Run: headless pygame with SDL's dummy video driver; simulated clock (each Clock.tick advances the game by its frame time, no real sleeping); random seed 0; keys injected as events and as key.get_pressed() state; no mouse input.
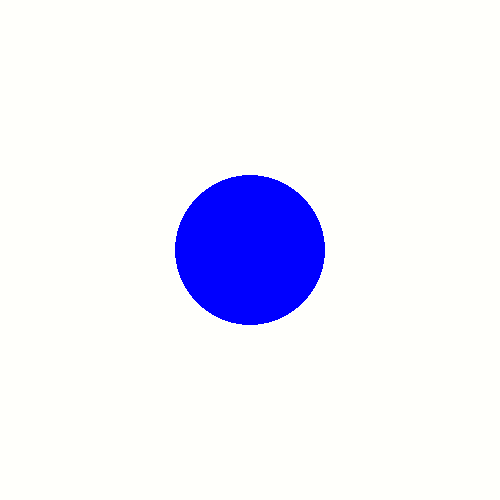
Frame 1 of 4 · flips 1–60 · no input
Frame 2 of 4 · flips 61–180 · tapped SPACE, RETURN · held RIGHT (→), D · screen unchanged from frame 1, image omitted
Frame 3 of 4 · flips 181–300 · held DOWN (↓), S · screen unchanged from frame 2, image omitted
Frame 4 of 4 · flips 301–420 · held LEFT (←), A, UP (↑), W · screen unchanged from frame 3, image omitted

The pygame program that drew these frames:

# Simple pygame program

# Import and initialize the pygame library
import pygame

#initializes the pygame 
pygame.init()



# Set up the drawing window
screen = pygame.display.set_mode([500, 500])

# Setting the title
pygame.display.set_caption('Space Game')


while True:

    # Going through all the events that can happen in pygame using a forloop
    # and looking in one of those event is pygame.QUIT(when user exit the window)
    #then the close the pygame program
    for event in pygame.event.get():
        if event.type == pygame.QUIT:
            pygame.quit()
            exit()

    # Fill the background with white
    screen.fill((255, 255, 251))

    # Draw a solid blue circle in the center
    #draw.circle(surface=the screen you want it to appear, color= in rgb, (x,y)coordinates, radius)
    pygame.draw.circle(screen, (0, 0, 255), (250, 250), 75)

    # Show the updates happening in the screen
    pygame.display.update()
